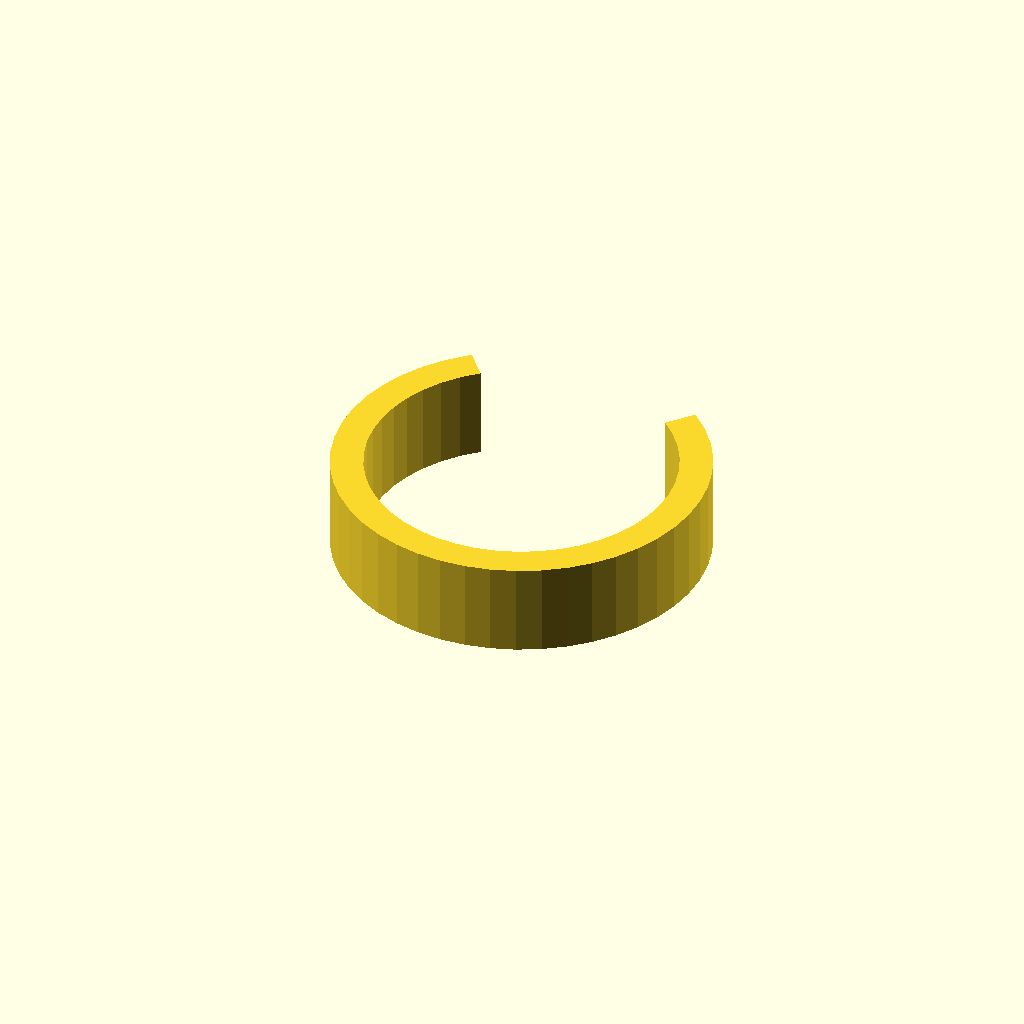
Cell 1: rendered with the file's own defaults.
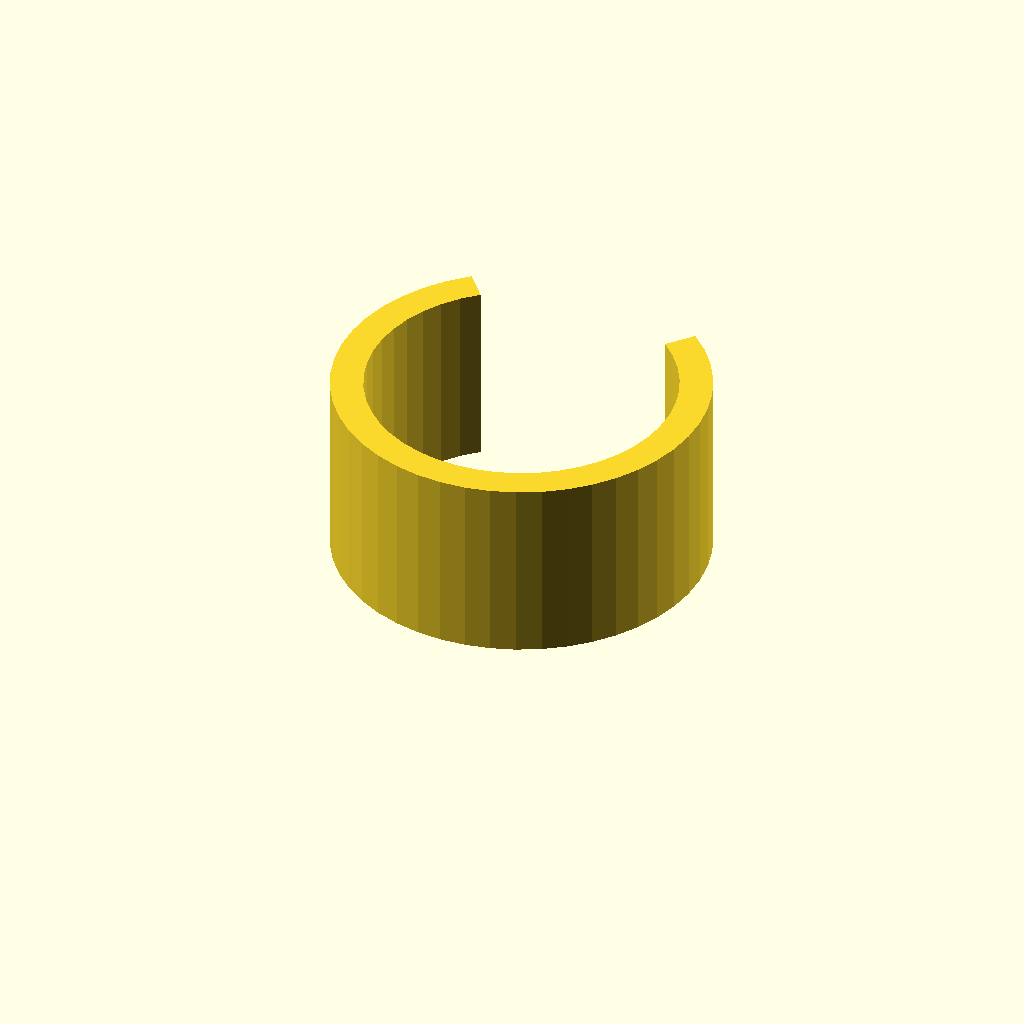
Cell 2 — clip_w set to 20, the other parameters unchanged.
One fixed orthographic camera (rotation 55°, 0°, 25°; colour scheme Cornfield) for every cell.
OpenSCAD source file optional_data/data/gen3/springclamps/part_0041.scad:
$fn = 32;

// ----------------------------------------------------------------------
// Spring clip: 40 mm outside, 3.5 mm band, 80 degree opening
// ----------------------------------------------------------------------

// --- parameters (mm) ---
outer_r = 20;             // clip outside radius
inner_r = 16.5;           // clip bore radius
band = 3.5;               // band thickness
clip_w = 10;              // clip width
opening = 80;             // opening angle

clip_profile = [[-12.856, 15.321], [-14.811, 13.44], [-16.494, 11.312], [-17.873, 8.976], [-18.923, 6.475], [-19.625, 3.854], [-19.966, 1.163], [-19.94, -1.55], [-19.547, -4.234], [-18.794, -6.84], [-17.695, -9.321], [-16.271, -11.63], [-14.547, -13.725], [-12.556, -15.567], [-10.334, -17.123], [-7.922, -18.364], [-5.363, -19.267], [-2.707, -19.816], [0, -20], [2.707, -19.816], [5.363, -19.267], [7.922, -18.364], [10.334, -17.123], [12.556, -15.567], [14.547, -13.725], [16.271, -11.63], [17.695, -9.321], [18.794, -6.84], [19.547, -4.234], [19.94, -1.55], [19.966, 1.163], [19.625, 3.854], [18.923, 6.475], [17.873, 8.976], [16.494, 11.312], [14.811, 13.44], [12.856, 15.321], [10.606, 12.64], [12.219, 11.088], [13.607, 9.333], [14.745, 7.405], [15.611, 5.342], [16.191, 3.18], [16.472, 0.959], [16.45, -1.279], [16.126, -3.493], [15.505, -5.643], [14.599, -7.69], [13.424, -9.595], [12.002, -11.323], [10.359, -12.843], [8.526, -14.127], [6.535, -15.151], [4.425, -15.896], [2.233, -16.348], [0, -16.5], [-2.233, -16.348], [-4.425, -15.896], [-6.535, -15.151], [-8.526, -14.127], [-10.359, -12.843], [-12.002, -11.323], [-13.424, -9.595], [-14.599, -7.69], [-15.505, -5.643], [-16.126, -3.493], [-16.45, -1.279], [-16.472, 0.959], [-16.191, 3.18], [-15.611, 5.342], [-14.745, 7.405], [-13.607, 9.333], [-12.219, 11.088], [-10.606, 12.64]];

difference() {
  union() {
    linear_extrude(height = clip_w) polygon(clip_profile);
  }
}
Customizer parameters (derived from the source; name, type, default, range or options):
outer_r: number, default 20
inner_r: number, default 16.5
band: number, default 3.5
clip_w: number, default 10
opening: number, default 80
